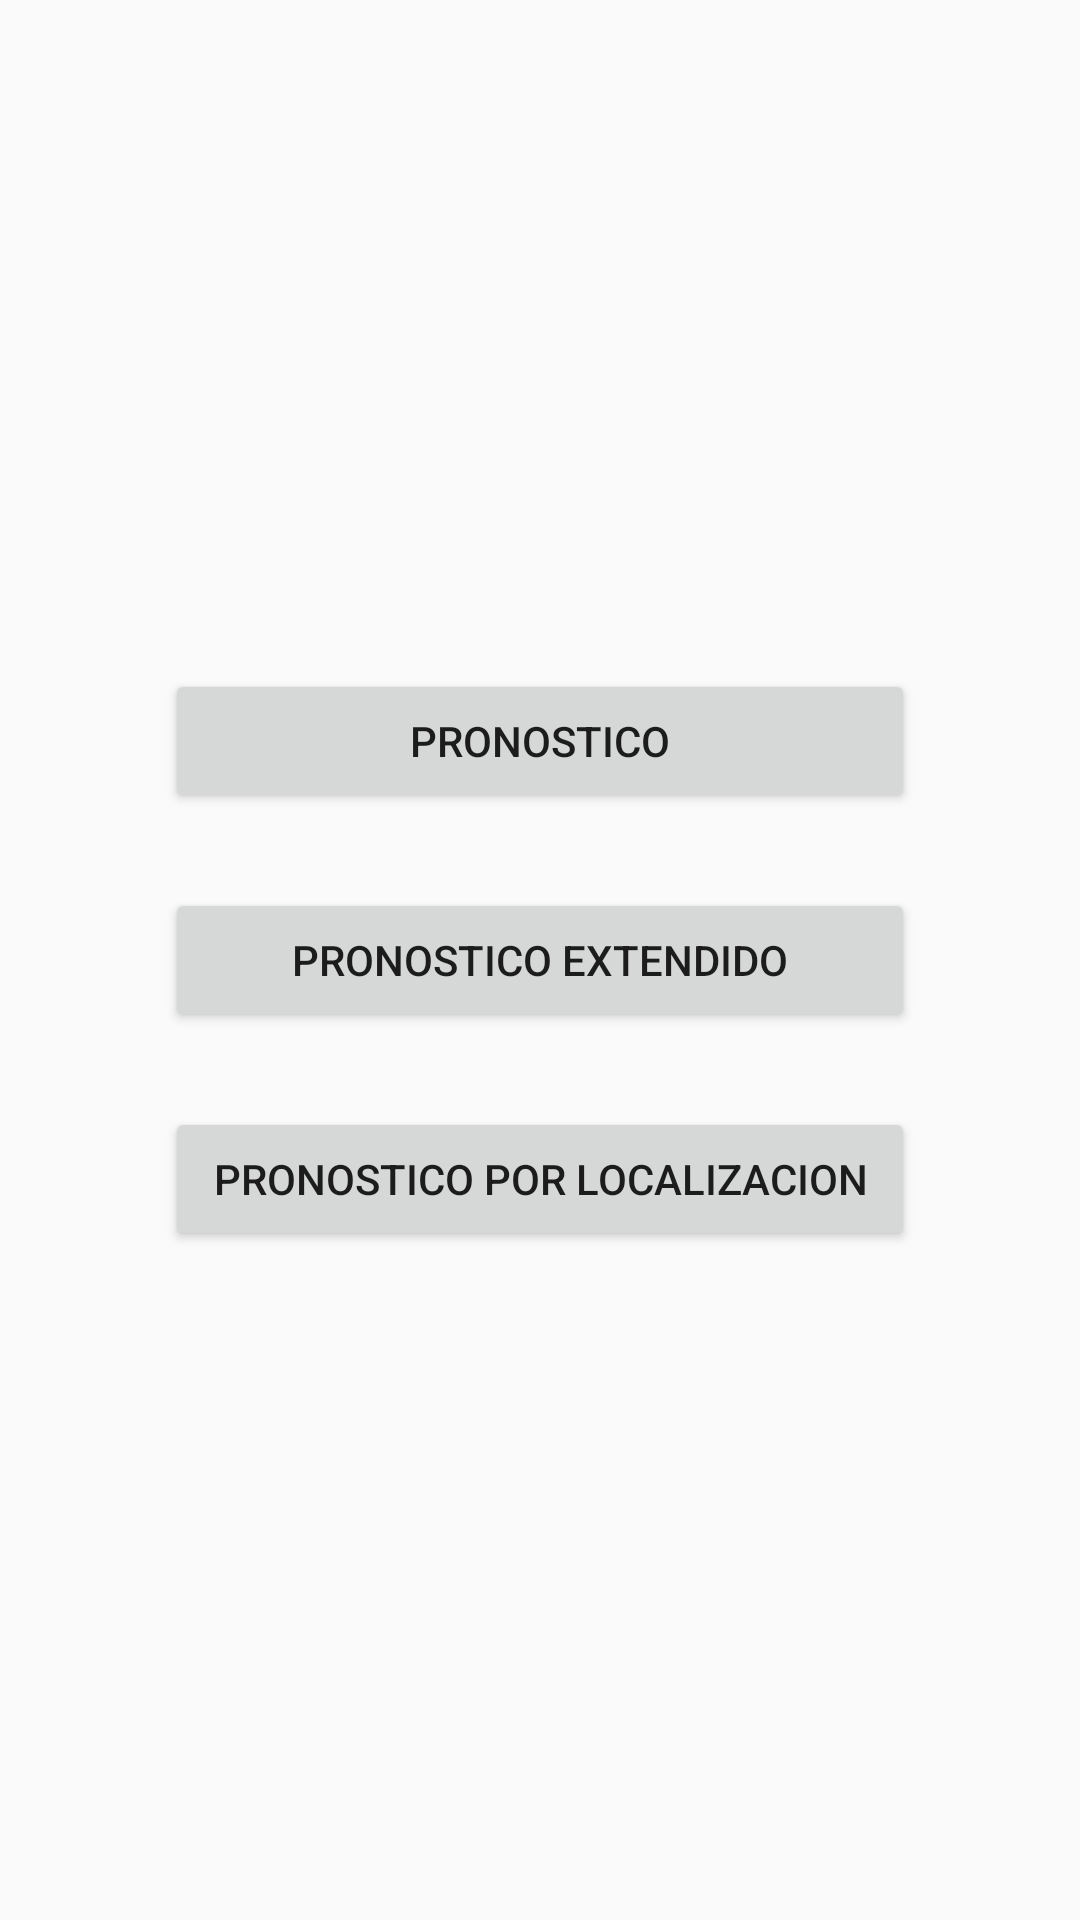

Android layout source for this screen:
<!-- AndroidManifest.xml: application theme AppTheme -->
<!-- res/layout/activity_pantalla_principal.xml -->
<?xml version="1.0" encoding="utf-8"?>
<LinearLayout xmlns:android="http://schemas.android.com/apk/res/android"
    xmlns:app="http://schemas.android.com/apk/res-auto"
    xmlns:tools="http://schemas.android.com/tools"
    android:orientation="vertical"
    android:layout_width="match_parent"
    android:layout_height="match_parent"
    android:gravity="center"
    tools:context="com.app.mauro.dameeltiempo.PantallaPrincipal"
    android:background="@drawable/cielofondo">

    <Button
        android:id="@+id/pronostico"
        android:layout_width="250dp"
        android:layout_height="wrap_content"
        android:text="PRONOSTICO"
       />

    <Button
        android:id="@+id/pronosticoExtendido"
        android:layout_marginTop="25dp"
        android:layout_marginBottom="25dp"
        android:layout_width="250dp"
        android:layout_height="wrap_content"


        android:text="PRONOSTICO EXTENDIDO"
         />

    <Button
        android:id="@+id/pronosticoLocalizacion"
        android:layout_width="250dp"
        android:layout_height="wrap_content"

        android:text="PRONOSTICO POR LOCALIZACION" />
</LinearLayout>
<!-- resources referenced by this layout -->
<resources>
  <style name="AppTheme" parent="Theme.AppCompat.Light.NoActionBar">
          
          <item name="colorPrimary">@color/colorPrimary</item>
          <item name="colorPrimaryDark">@color/colorPrimaryDark</item>
          <item name="colorAccent">@color/colorAccent</item>
      </style>
  <color name="colorPrimary">#4DC0ED</color>
  <color name="colorPrimaryDark">#44509c</color>
  <color name="colorAccent">#ffffff</color>
</resources>
